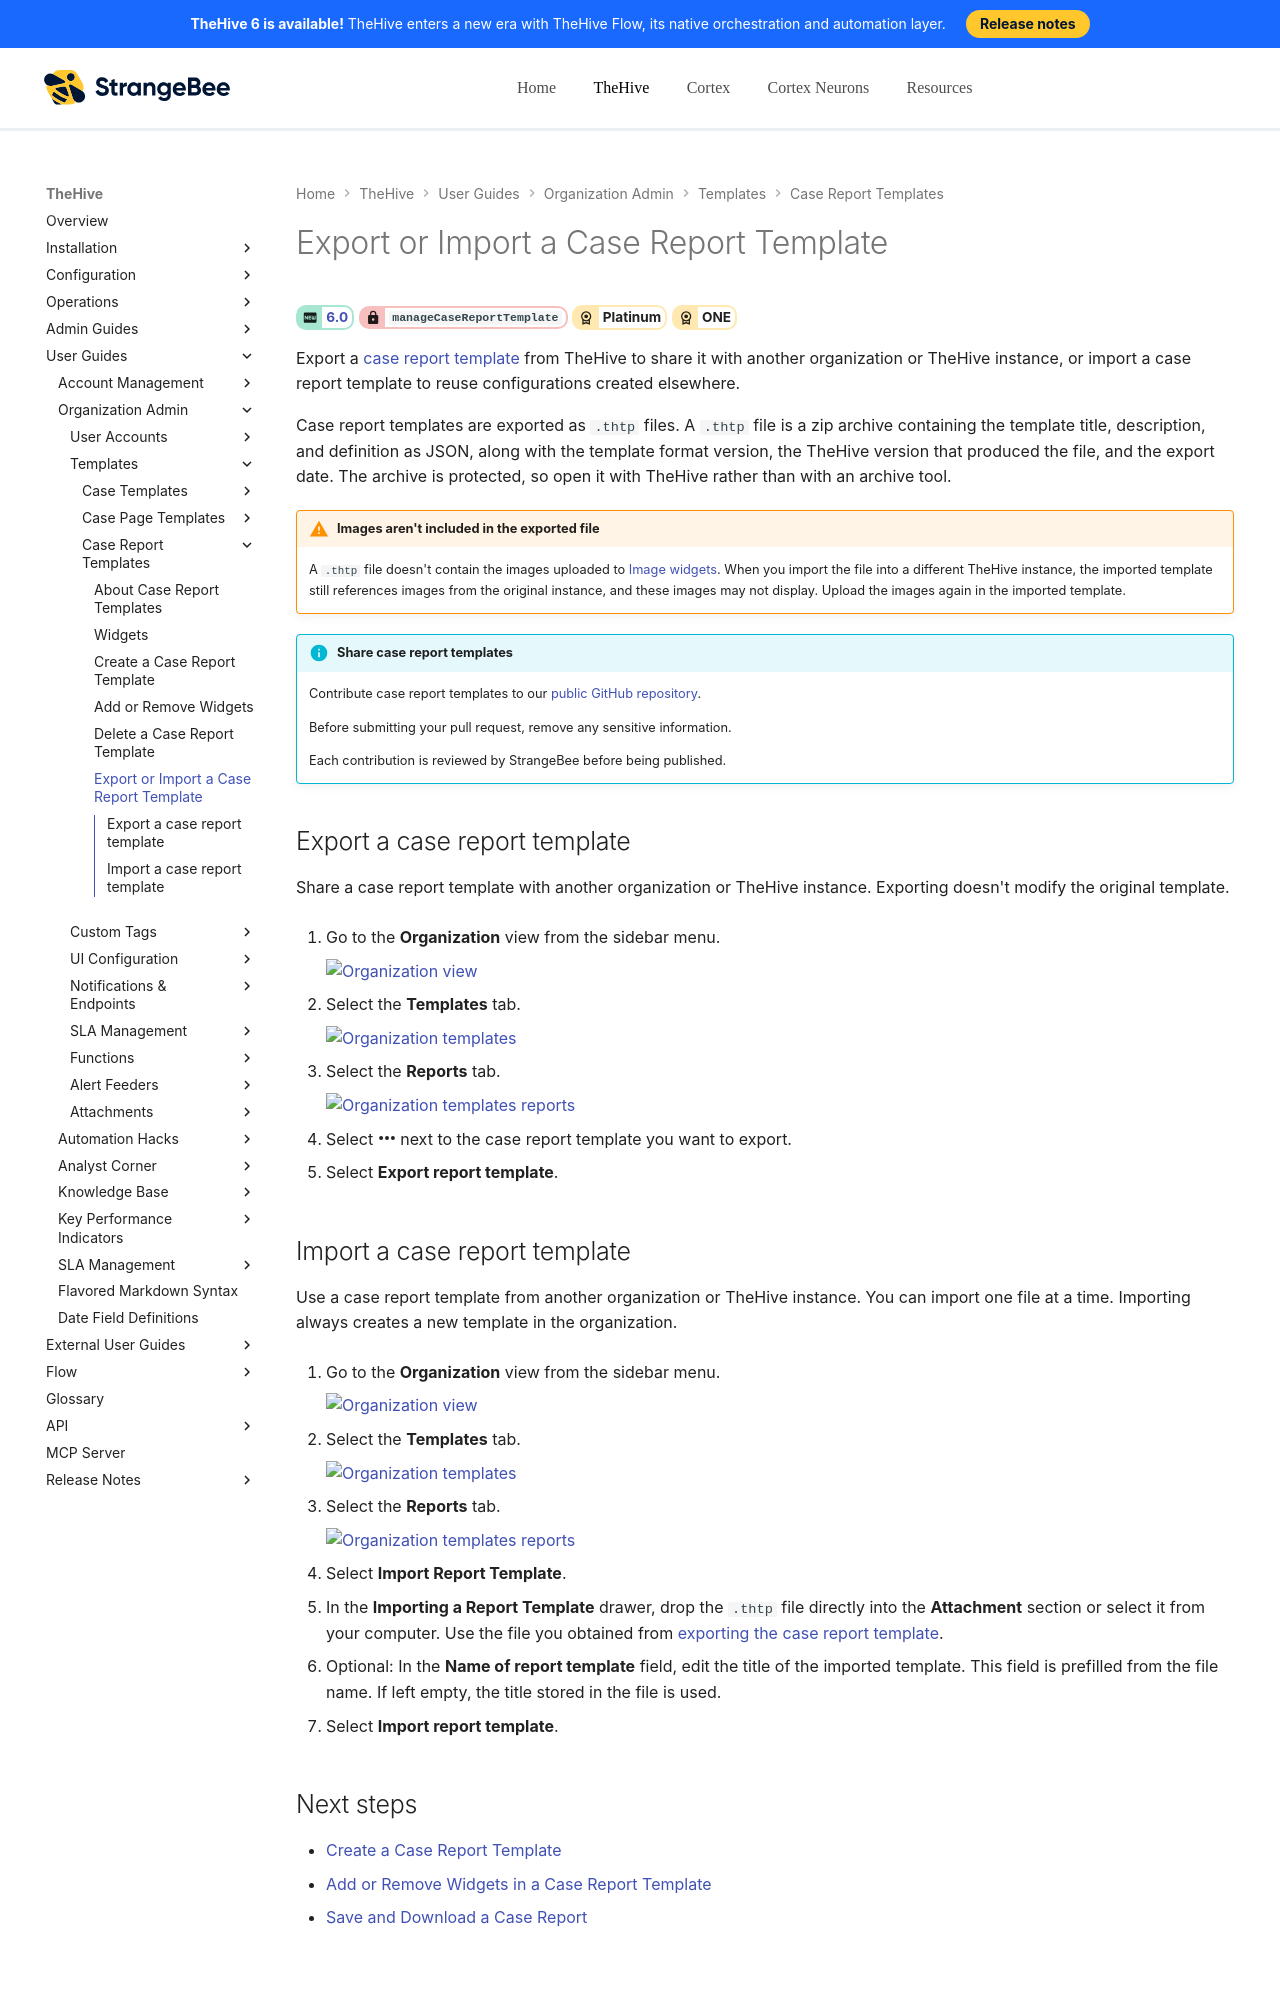

repository: StrangeBeeCorp/docs · page: thehive/user-guides/organization/configure-organization/manage-templates/case-report-templates/export-import-a-case-report-template/index.html · generator: mkdocs

# Export or Import a Case Report Template

<!-- md:version 6.0 --> <!-- md:permission `manageCaseReportTemplate` --> <!-- md:license Platinum --> <!-- md:license ONE -->

Export a [case report template](about-case-report-templates.md) from TheHive to share it with another organization or TheHive instance, or import a case report template to reuse configurations created elsewhere.

Case report templates are exported as `.thtp` files. A `.thtp` file is a zip archive containing the template title, description, and definition as JSON, along with the template format version, the TheHive version that produced the file, and the export date. The archive is protected, so open it with TheHive rather than with an archive tool.

!!! warning "Images aren't included in the exported file"
    A `.thtp` file doesn't contain the images uploaded to [Image widgets](widgets-case-report-templates.md#image-widget). When you import the file into a different TheHive instance, the imported template still references images from the original instance, and these images may not display. Upload the images again in the imported template.

!!! info "Share case report templates"
    Contribute case report templates to our [public GitHub repository](https://github.com/StrangeBeeCorp/integrations/tree/main/integrations/generic){target=_blank}.

    Before submitting your pull request, remove any sensitive information.

    Each contribution is reviewed by StrangeBee before being published.

## Export a case report template

Share a case report template with another organization or TheHive instance. Exporting doesn't modify the original template.

1. {% include-markdown "includes/organization-view-go-to.md" %}

2. {% include-markdown "includes/templates-go-to.md" %}

3. {% include-markdown "includes/report-templates-go-to.md" %}

4. Select :fontawesome-solid-ellipsis: next to the case report template you want to export.

5. Select **Export report template**.
